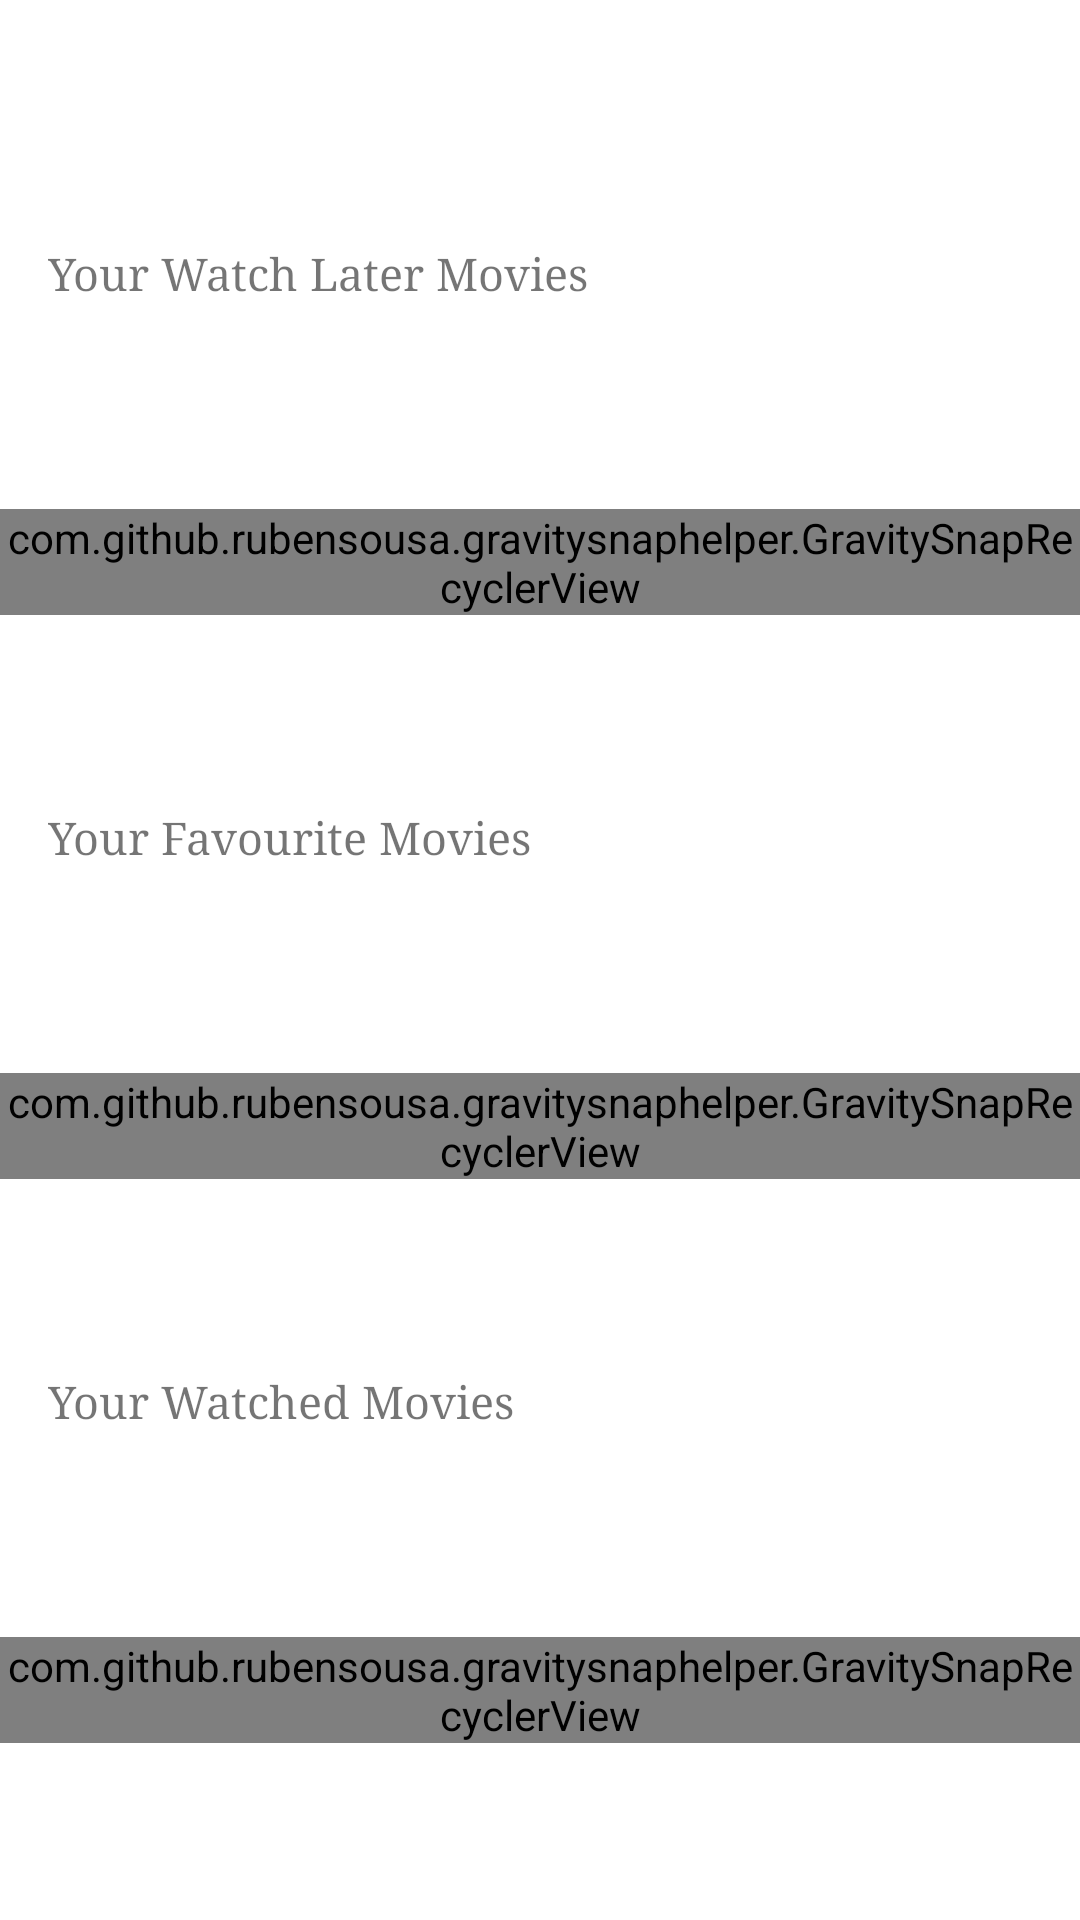

Produce the Android XML layout that renders to this screen, including the resource entries it uses.
<!-- AndroidManifest.xml: application theme Theme.AdProject_Team5_MovieApp -->
<!-- res/layout/activity_user_history.xml -->
<?xml version="1.0" encoding="utf-8"?>
<androidx.constraintlayout.widget.ConstraintLayout xmlns:android="http://schemas.android.com/apk/res/android"
    xmlns:app="http://schemas.android.com/apk/res-auto"
    xmlns:tools="http://schemas.android.com/tools"
    android:layout_width="match_parent"
    android:layout_height="match_parent">

    <TextView
        android:id="@+id/watchLaterLabel"
        android:layout_width="match_parent"
        android:layout_height="wrap_content"
        android:layout_marginTop="22dp"
        android:layout_marginLeft="16dp"
        android:layout_marginRight="16dp"
        android:layout_marginBottom="5dp"
        android:fontFamily="serif"
        android:text="Your Watch Later Movies"
        android:textSize="15sp"
        app:layout_constraintBottom_toTopOf="@+id/recyclerViewWL"
        app:layout_constraintEnd_toEndOf="parent"
        app:layout_constraintStart_toStartOf="parent"
        app:layout_constraintTop_toTopOf="parent" />

    <com.github.rubensousa.gravitysnaphelper.GravitySnapRecyclerView
        android:id="@+id/recyclerViewWL"
        android:layout_width="match_parent"
        android:layout_height="wrap_content"
        android:layout_marginTop="5dp"
        app:layout_behavior="com.google.android.material.appbar.AppBarLayout$ScrollingViewBehavior"
        app:layout_constraintBottom_toTopOf="@+id/favLabel"
        app:layout_constraintEnd_toEndOf="parent"
        app:layout_constraintStart_toStartOf="parent"
        app:layout_constraintTop_toBottomOf="@+id/watchLaterLabel"
        app:snapGravity="start" />

    <TextView
        android:id="@+id/favLabel"
        android:layout_width="match_parent"
        android:layout_height="wrap_content"
        android:layout_marginLeft="16dp"
        android:layout_marginTop="5dp"
        android:layout_marginRight="16dp"
        android:layout_marginBottom="5dp"
        android:fontFamily="serif"
        android:text="Your Favourite Movies"
        android:textSize="15sp"
        app:layout_constraintBottom_toTopOf="@+id/recyclerViewFav"
        app:layout_constraintEnd_toEndOf="parent"
        app:layout_constraintStart_toStartOf="parent"
        app:layout_constraintTop_toBottomOf="@+id/recyclerViewWL" />

    <com.github.rubensousa.gravitysnaphelper.GravitySnapRecyclerView
        android:id="@+id/recyclerViewFav"
        android:layout_width="match_parent"
        android:layout_height="wrap_content"
        android:layout_marginTop="5dp"
        app:layout_behavior="com.google.android.material.appbar.AppBarLayout$ScrollingViewBehavior"
        app:layout_constraintBottom_toTopOf="@+id/watchedLabel"
        app:layout_constraintEnd_toEndOf="parent"
        app:layout_constraintStart_toStartOf="parent"
        app:layout_constraintTop_toBottomOf="@+id/favLabel"
        app:snapGravity="start" />

    <TextView
        android:id="@+id/watchedLabel"
        android:layout_width="match_parent"
        android:layout_height="wrap_content"
        android:layout_marginLeft="16dp"
        android:layout_marginTop="5dp"
        android:layout_marginRight="16dp"
        android:layout_marginBottom="5dp"
        android:fontFamily="serif"
        android:text="Your Watched Movies"
        android:textSize="15sp"
        app:layout_constraintBottom_toTopOf="@+id/recyclerViewWatched"
        app:layout_constraintEnd_toEndOf="parent"
        app:layout_constraintStart_toStartOf="parent"
        app:layout_constraintTop_toBottomOf="@+id/recyclerViewFav" />

    <com.github.rubensousa.gravitysnaphelper.GravitySnapRecyclerView
        android:id="@+id/recyclerViewWatched"
        android:layout_width="match_parent"
        android:layout_height="wrap_content"
        android:layout_marginTop="5dp"
        app:layout_behavior="com.google.android.material.appbar.AppBarLayout$ScrollingViewBehavior"
        app:layout_constraintBottom_toBottomOf="parent"
        app:layout_constraintEnd_toEndOf="parent"
        app:layout_constraintStart_toStartOf="parent"
        app:layout_constraintTop_toBottomOf="@+id/watchedLabel"
        app:snapGravity="start" />

</androidx.constraintlayout.widget.ConstraintLayout>
<!-- resources referenced by this layout -->
<resources>
  <style name="Theme.AdProject_Team5_MovieApp" parent="Theme.MaterialComponents.DayNight.DarkActionBar">
          
          <item name="colorPrimary">@color/nickel</item>
          <item name="colorPrimaryVariant">@color/purple_700</item>
          <item name="colorOnPrimary">@color/white</item>
          
          <item name="colorSecondary">@color/teal_200</item>
          <item name="colorSecondaryVariant">@color/teal_700</item>
          <item name="colorOnSecondary">@color/black</item>
          
          <item name="android:statusBarColor">?attr/colorPrimaryVariant</item>
          
      </style>
  <color name="nickel">#788787</color>
  <color name="purple_700">#FF3700B3</color>
  <color name="white">#FFFFFFFF</color>
  <color name="teal_200">#FF03DAC5</color>
  <color name="teal_700">#FF018786</color>
  <color name="black">#FF000000</color>
</resources>
